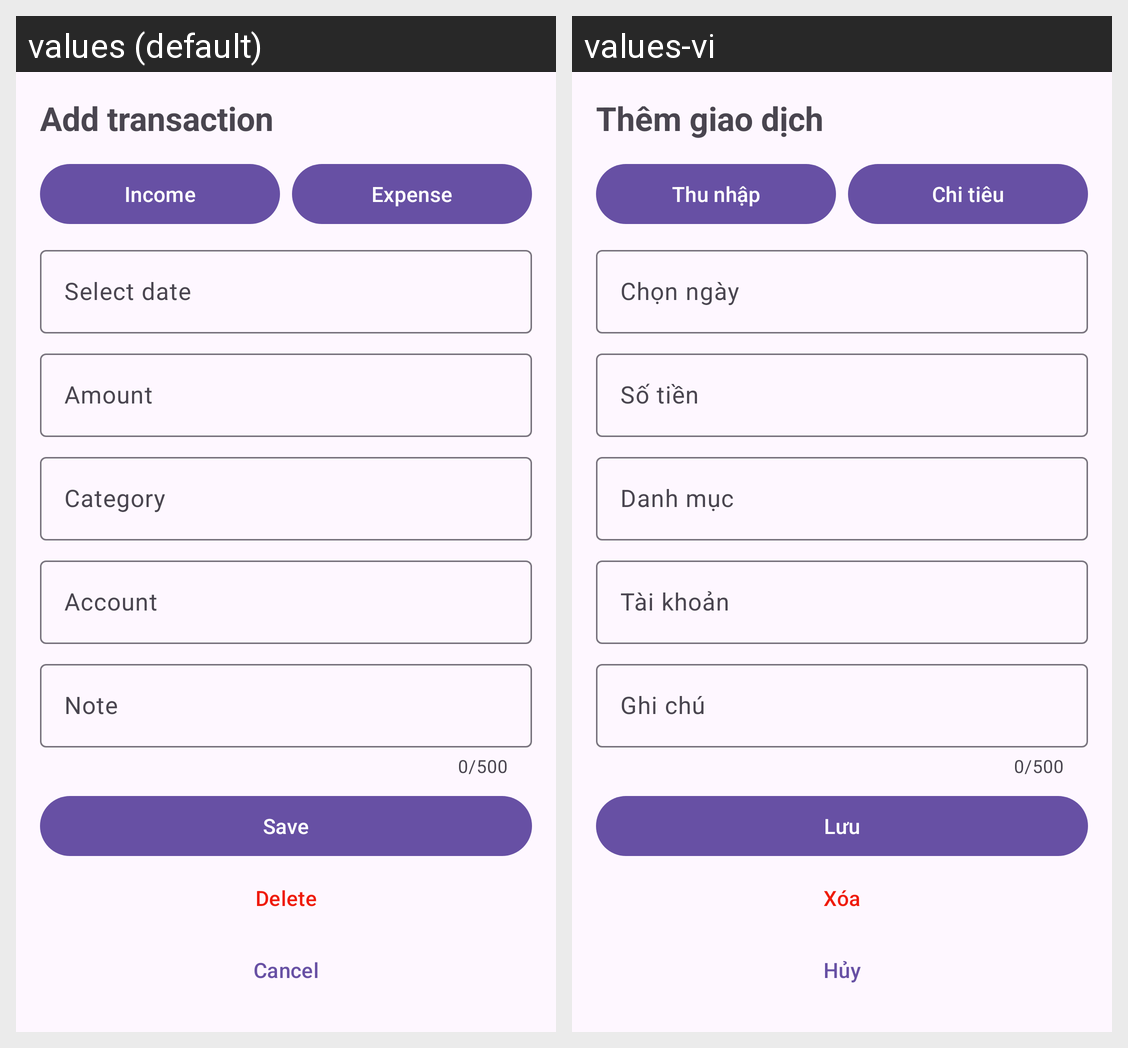

This grid shows one Android layout under two languages. Give, for every string resource on the screen, its name, the default text and each shown locale's text.
Android screen res/layout/fragment_add_transaction.xml rendered under 2 locales, left to right: values (default), values-vi. Device: Nexus 5 (rendered at 1080×1920; each locale shown at half size, 540×960, under a caption strip naming it); theme Theme.SpendingManagerment.
Strings drawn on this screen, with the default value and each locale's value (text and hints the layout hard-codes, and strings that could not be matched under every locale, appear in the picture but are not listed):

add_transaction
  values: Add transaction
  values-vi: Thêm giao dịch

app_income
  values: Income
  values-vi: Thu nhập

app_expense
  values: Expense
  values-vi: Chi tiêu

app_select_date
  values: Select date
  values-vi: Chọn ngày

app_amount
  values: Amount
  values-vi: Số tiền

app_category
  values: Category
  values-vi: Danh mục

app_account
  values: Account
  values-vi: Tài khoản

app_note
  values: Note
  values-vi: Ghi chú

app_save
  values: Save
  values-vi: Lưu

app_delete
  values: Delete
  values-vi: Xóa

cancel
  values: Cancel
  values-vi: Hủy
